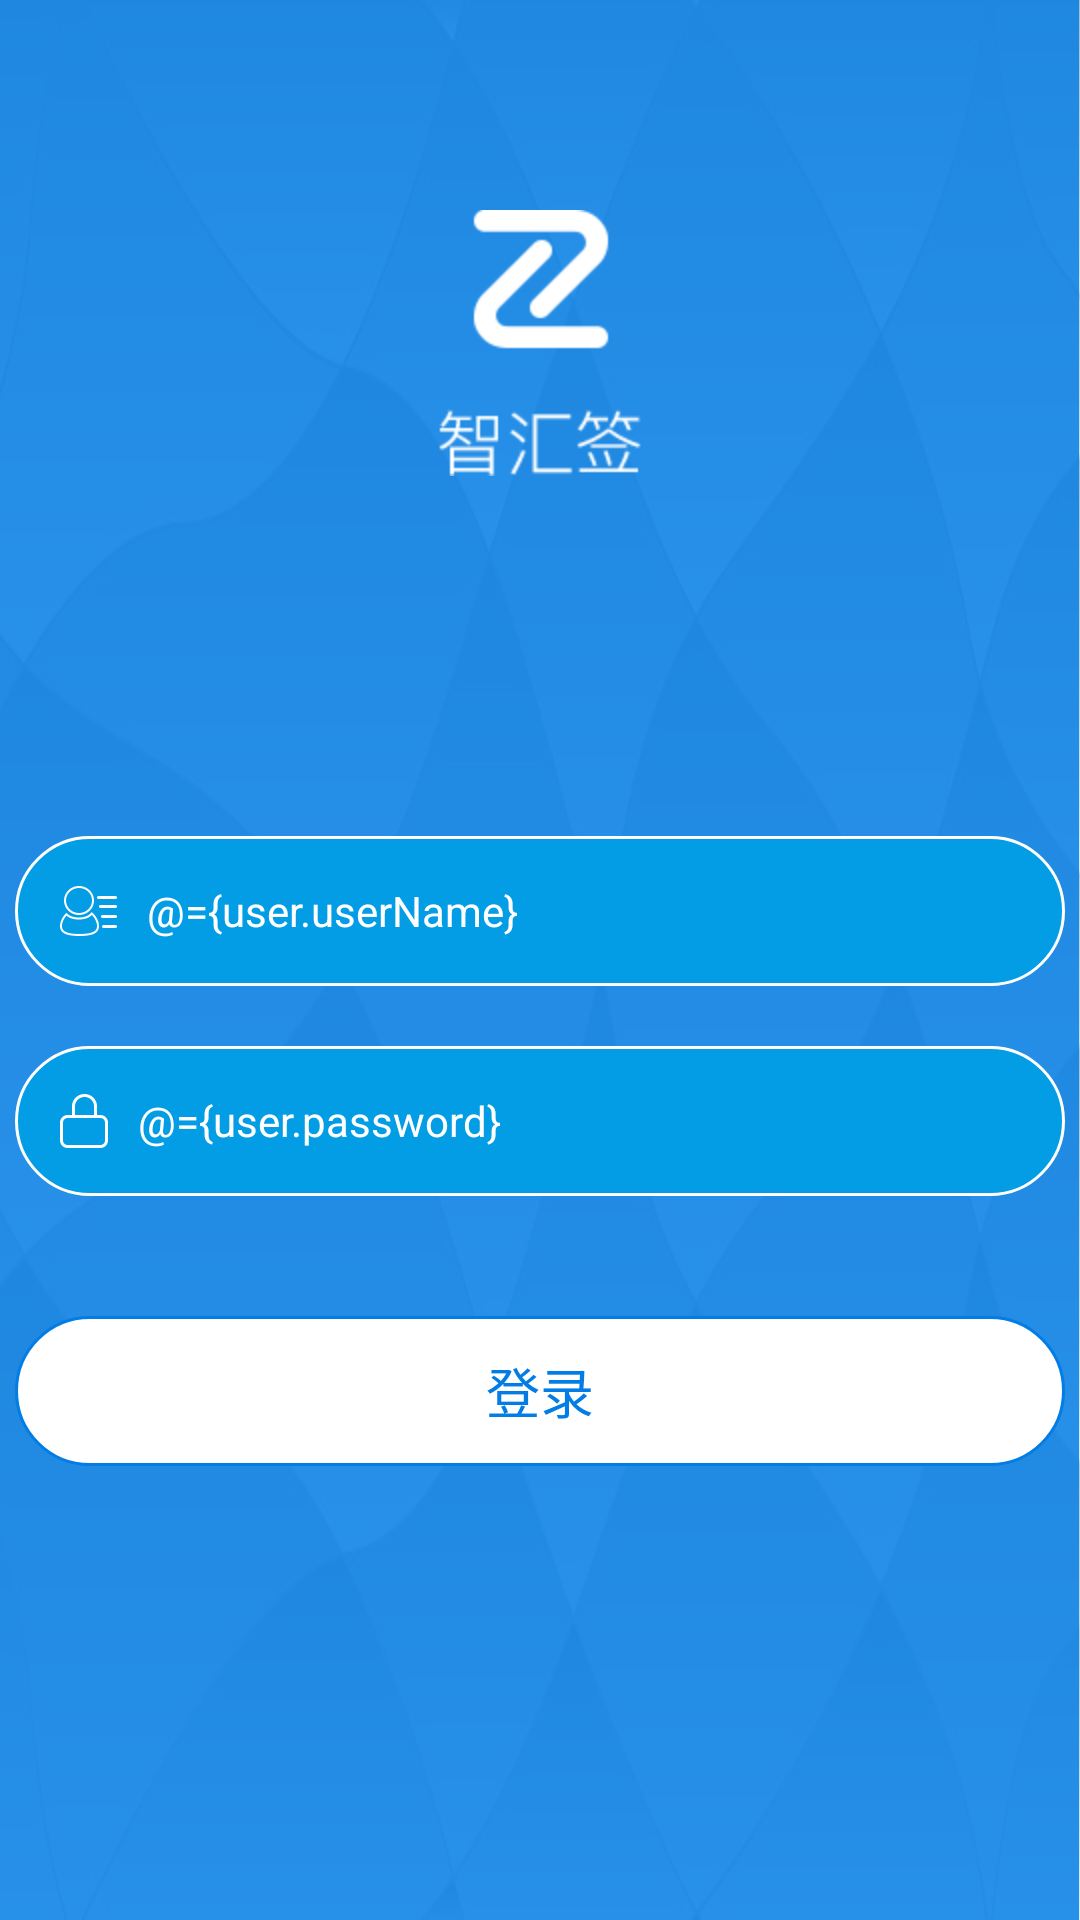

Reconstruct the res/layout file that produces this screen, plus the resources it refers to.
<!-- AndroidManifest.xml: application theme AppTheme -->
<!-- res/layout/act_login_password.xml -->
<?xml version="1.0" encoding="utf-8"?>
<layout xmlns:android="http://schemas.android.com/apk/res/android">

    <data>

        <variable
            name="user"
            type="com.linzhi.isis.bean.login.User"/>
        
        <variable
            name="loginEvent"
            type="com.linzhi.isis.bean.login.LoginEvent"/>
        
        <variable
            name="loginBtnListener"
            type="com.linzhi.isis.bean.login.LoginBtnListener"/>
    </data>

    <RelativeLayout
        android:id="@+id/activity_main"
        android:layout_width="match_parent"
        android:layout_height="match_parent"
        android:background="@mipmap/login_bg"
        android:gravity="center_horizontal"
        android:theme="@android:style/Theme.NoTitleBar">


        

        <ImageView
            android:id="@+id/img"
            android:layout_width="wrap_content"
            android:layout_height="wrap_content"
            android:layout_alignParentTop="true"
            android:layout_centerHorizontal="true"
            android:layout_marginTop="70dp"
            android:background="@mipmap/logo"/>

        <LinearLayout
            android:id="@+id/layout_userName"
            android:layout_width="350dp"
            android:layout_height="50dp"
            android:layout_below="@+id/img"
            android:layout_centerHorizontal="true"
            android:layout_marginTop="120dp"
            android:background="@drawable/et_login_style"
            android:orientation="horizontal">

            <ImageView
                android:layout_width="wrap_content"
                android:layout_height="wrap_content"
                android:layout_gravity="center_vertical"
                android:layout_marginLeft="15dp"
                android:background="@mipmap/login_username"/>

            <EditText
                android:id="@+id/et_UserNmae"
                android:layout_width="match_parent"
                android:layout_height="match_parent"
                android:addTextChangedListener="@{loginEvent.userNameWatcher}"
                android:background="@null"
                android:gravity="center_vertical|left"
                android:hint="用户名"
                android:paddingLeft="10dp"
                android:text="@={user.userName}"
                android:textColor="@android:color/white"
                android:textColorHint="@android:color/white"
                android:textSize="@dimen/common_textSize_default14"/>
        </LinearLayout>

        <LinearLayout
            android:id="@+id/layout_password"
            android:layout_width="350dp"
            android:layout_height="50dp"
            android:layout_below="@+id/layout_userName"
            android:layout_centerHorizontal="true"
            android:layout_marginTop="20dp"
            android:background="@drawable/et_login_style"
            android:orientation="horizontal">

            <ImageView
                android:layout_width="wrap_content"
                android:layout_height="wrap_content"
                android:layout_gravity="center_vertical"
                android:layout_marginLeft="15dp"
                android:background="@mipmap/login_psd"/>

            <EditText
                android:id="@+id/et_Password"
                android:layout_width="match_parent"
                android:layout_height="match_parent"
                android:addTextChangedListener="@{loginEvent.passwordWatcher}"
                android:background="@null"
                android:gravity="center_vertical|left"
                android:hint="密码"
                android:paddingLeft="10dp"
                android:text="@={user.password}"
                android:textColor="@android:color/white"
                android:textColorHint="@android:color/white"
                android:textSize="@dimen/common_textSize_default14"/>
        </LinearLayout>

        <Button
            android:id="@+id/btnLogin"
            android:layout_width="350dp"
            android:layout_height="50dp"
            android:layout_below="@+id/layout_password"
            android:layout_centerHorizontal="true"
            android:layout_marginTop="40dp"
            android:background="@drawable/btn_login_style"
            android:onClick="@{loginBtnListener.onBtnClick}"
            android:text="登录"
            android:textColor="@color/colorTheme"
            android:textSize="@dimen/common_textSize_default18"/>

    </RelativeLayout>
</layout>
<!-- resources referenced by this layout -->
<resources>
  <color name="colorTheme">#027DE5</color>
  <dimen name="common_textSize_default14">14sp</dimen>
  <dimen name="common_textSize_default18">18sp</dimen>
  <!-- drawable btn_login_style (drawable) -->
  <?xml version="1.0" encoding="utf-8"?>
  <shape xmlns:android="http://schemas.android.com/apk/res/android">
      <corners
          android:radius="26dp"/>
      <solid android:color="@color/colorWhite"/>
      <stroke
          android:width="1dp"
          android:color="@color/colorTheme"/>
  </shape>
  <!-- drawable et_login_style (drawable) -->
  <?xml version="1.0" encoding="utf-8"?>
  <shape xmlns:android="http://schemas.android.com/apk/res/android">
      <corners
          android:radius="26dp"/>
      <solid android:color="@color/colorTheme_light"/>
      <stroke
          android:width="1dp"
          android:color="@color/colorWhite"/>
  </shape>
  <!-- mipmap login_bg: png bitmap (mipmap-hdpi, 127735 bytes) -->
  <!-- mipmap login_psd: png bitmap (mipmap-hdpi, 1177 bytes) -->
  <!-- mipmap login_username: png bitmap (mipmap-hdpi, 1388 bytes) -->
  <!-- mipmap logo: png bitmap (mipmap-hdpi, 3298 bytes) -->
  <style name="AppTheme" parent="MyThemeRed" />
  <color name="colorWhite">#ffffffff</color>
  <color name="colorTheme_light">#029de5</color>
  <style name="MyThemeRed" parent="Theme.AppCompat.Light.NoActionBar">
  
          
          <item name="colorPrimary">@color/colorTheme</item>
          <item name="colorPrimaryDark">@color/colorTheme</item>
          <item name="colorAccent">@color/colorTheme</item>
          
          
      </style>
</resources>
